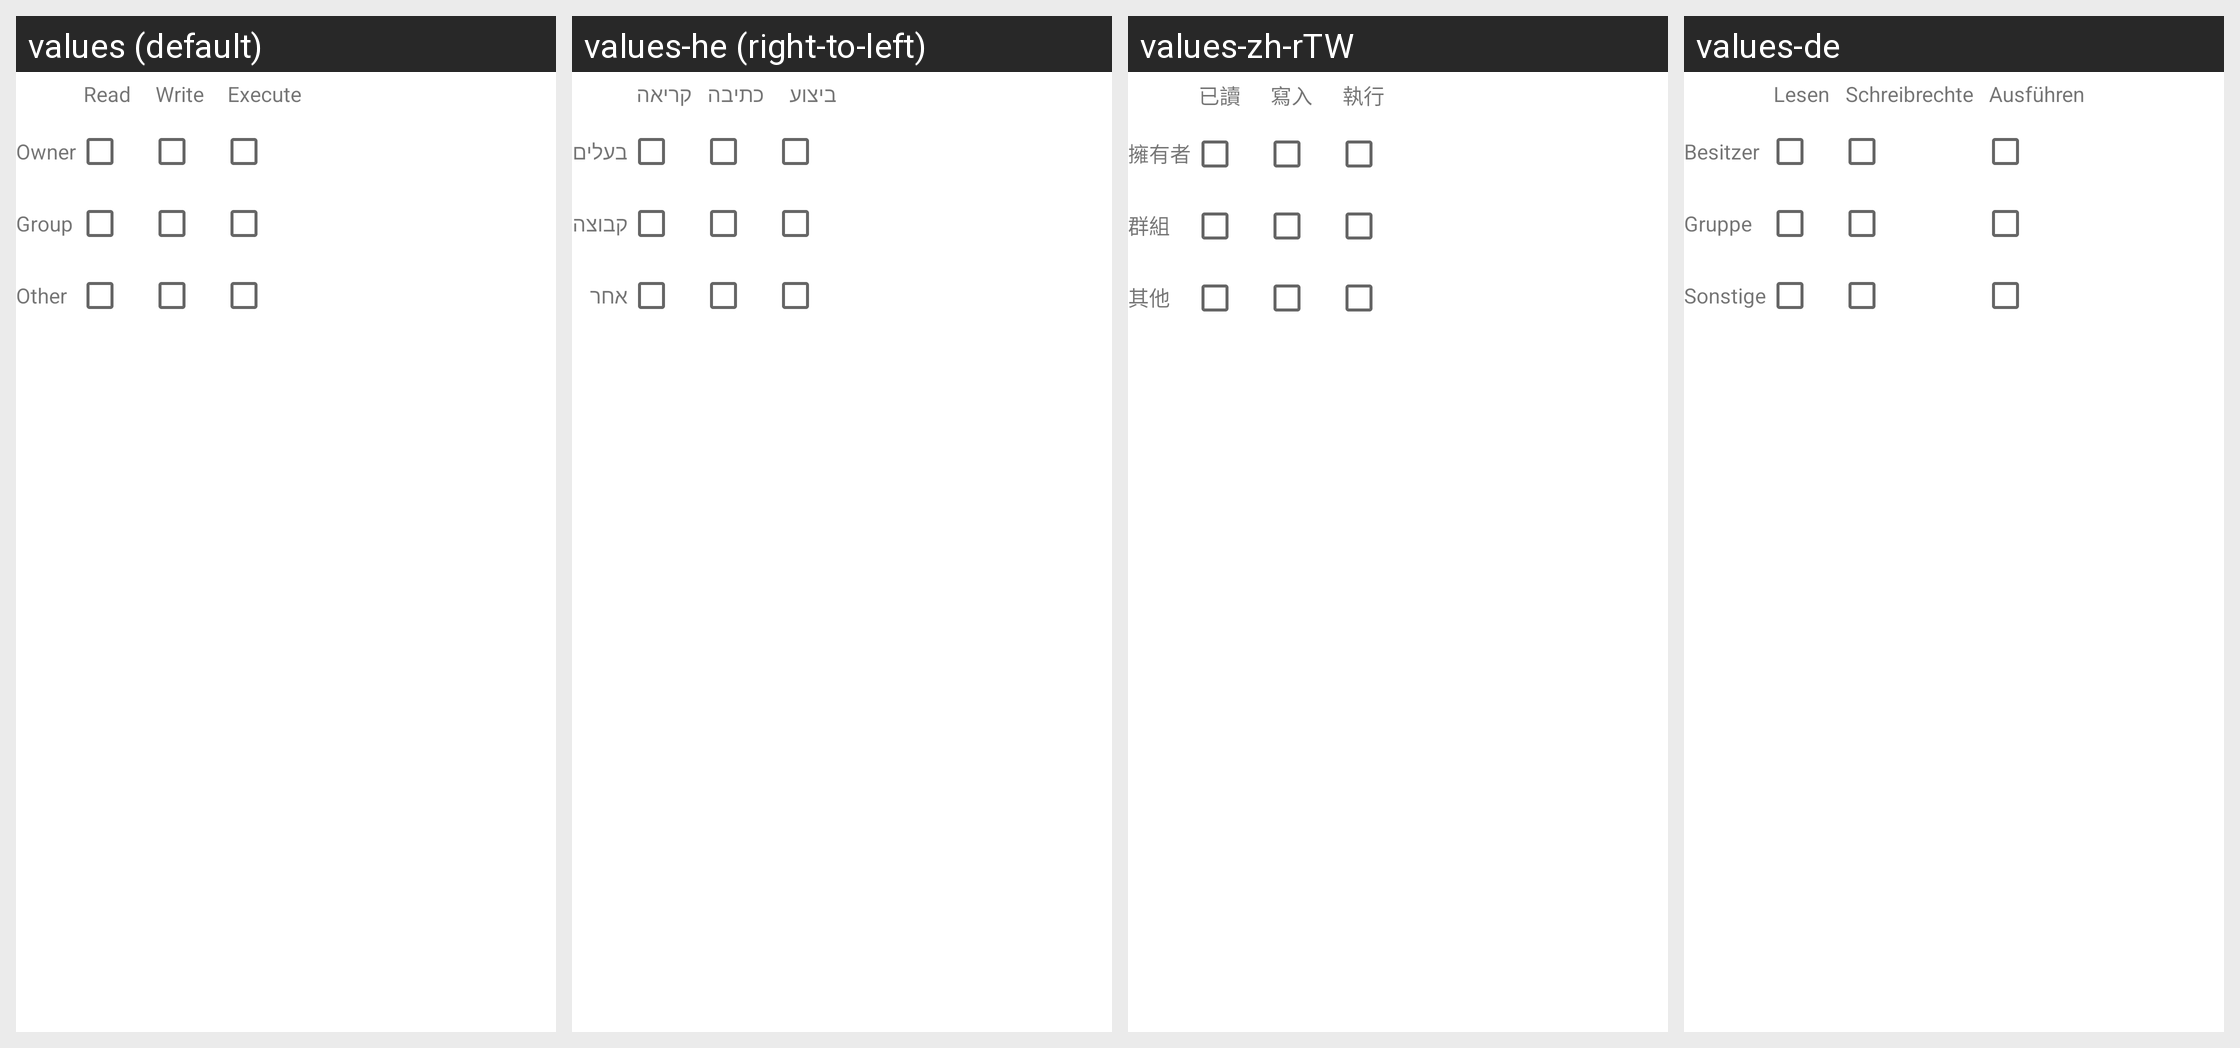

The Android screen above is rendered under several locales of the same app. Produce the string resources it draws, with the default and per-locale values.
Android screen res/layout/permissiontable.xml rendered under 4 locales, left to right: values (default), values-he (right-to-left), values-zh-rTW, values-de. Device: Nexus 5 (rendered at 1080×1920; each locale shown at half size, 540×960, under a caption strip naming it); theme Theme.MaterialComponents.DayNight.NoActionBar.
Other locales in the repository, not shown: values-af, values-am, values-ar, values-as-rIN, values-ast-rES, values-az-rAZ, values-be-rBY, values-bg, values-bn, values-bn-rBD, values-ca, values-cs, values-da, values-el, values-en-rAU, values-en-rGB, values-en-rIN, values-en-rPT, values-eo, values-es, values-es-rMX, values-es-rUS, values-et-rEE, values-eu, values-eu-rES, values-fa, values-fi, values-fr, values-fr-rCA, values-gl-rES, values-gu-rIN, values-hi, values-hr, values-hu, values-hy-rAM, values-id, values-is, values-is-rIS, values-it, values-ja, values-ka-rGE, values-kk-rKZ, values-km-rKH, values-kn-rIN, values-ko, values-ku, values-ky-rKG, values-lb, values-lo-rLA, values-lt, values-lv, values-mk-rMK, values-ml-rIN, values-mn-rMN, values-mr-rIN, values-ms-rMY, values-my-rMM, values-nb, values-ne-rNP, values-nl, values-or-rIN, values-pa-rIN, values-pl, values-pt-rBR, values-pt-rPT, values-ro, values-ru, values-si-rLK, values-sk, values-sl, values-sq-rAL, values-sr, values-sv, values-sv-rSE, values-sw, values-ta, values-ta-rIN, values-te-rIN, values-th, values-tl, values-tr, values-ug, values-uk, values-ur-rPK, values-uz-rUZ, values-vi, values-zh-rCN, values-zh-rHK, values-zu.
Strings drawn on this screen, with the default value and each locale's value (text and hints the layout hard-codes, and strings that could not be matched under every locale, appear in the picture but are not listed):

permission_read
  values: Read
  values-he: קריאה
  values-zh-rTW: 已讀
  values-de: Lesen

permission_write
  values: Write
  values-he: כתיבה
  values-zh-rTW: 寫入
  values-de: Schreibrechte

permission_execute
  values: Execute
  values-he: ביצוע
  values-zh-rTW: 執行
  values-de: Ausführen

permission_owner
  values: Owner
  values-he: בעלים
  values-zh-rTW: 擁有者
  values-de: Besitzer

permission_group
  values: Group
  values-he: קבוצה
  values-zh-rTW: 群組
  values-de: Gruppe

permission_other
  values: Other
  values-he: אחר
  values-zh-rTW: 其他
  values-de: Sonstige
